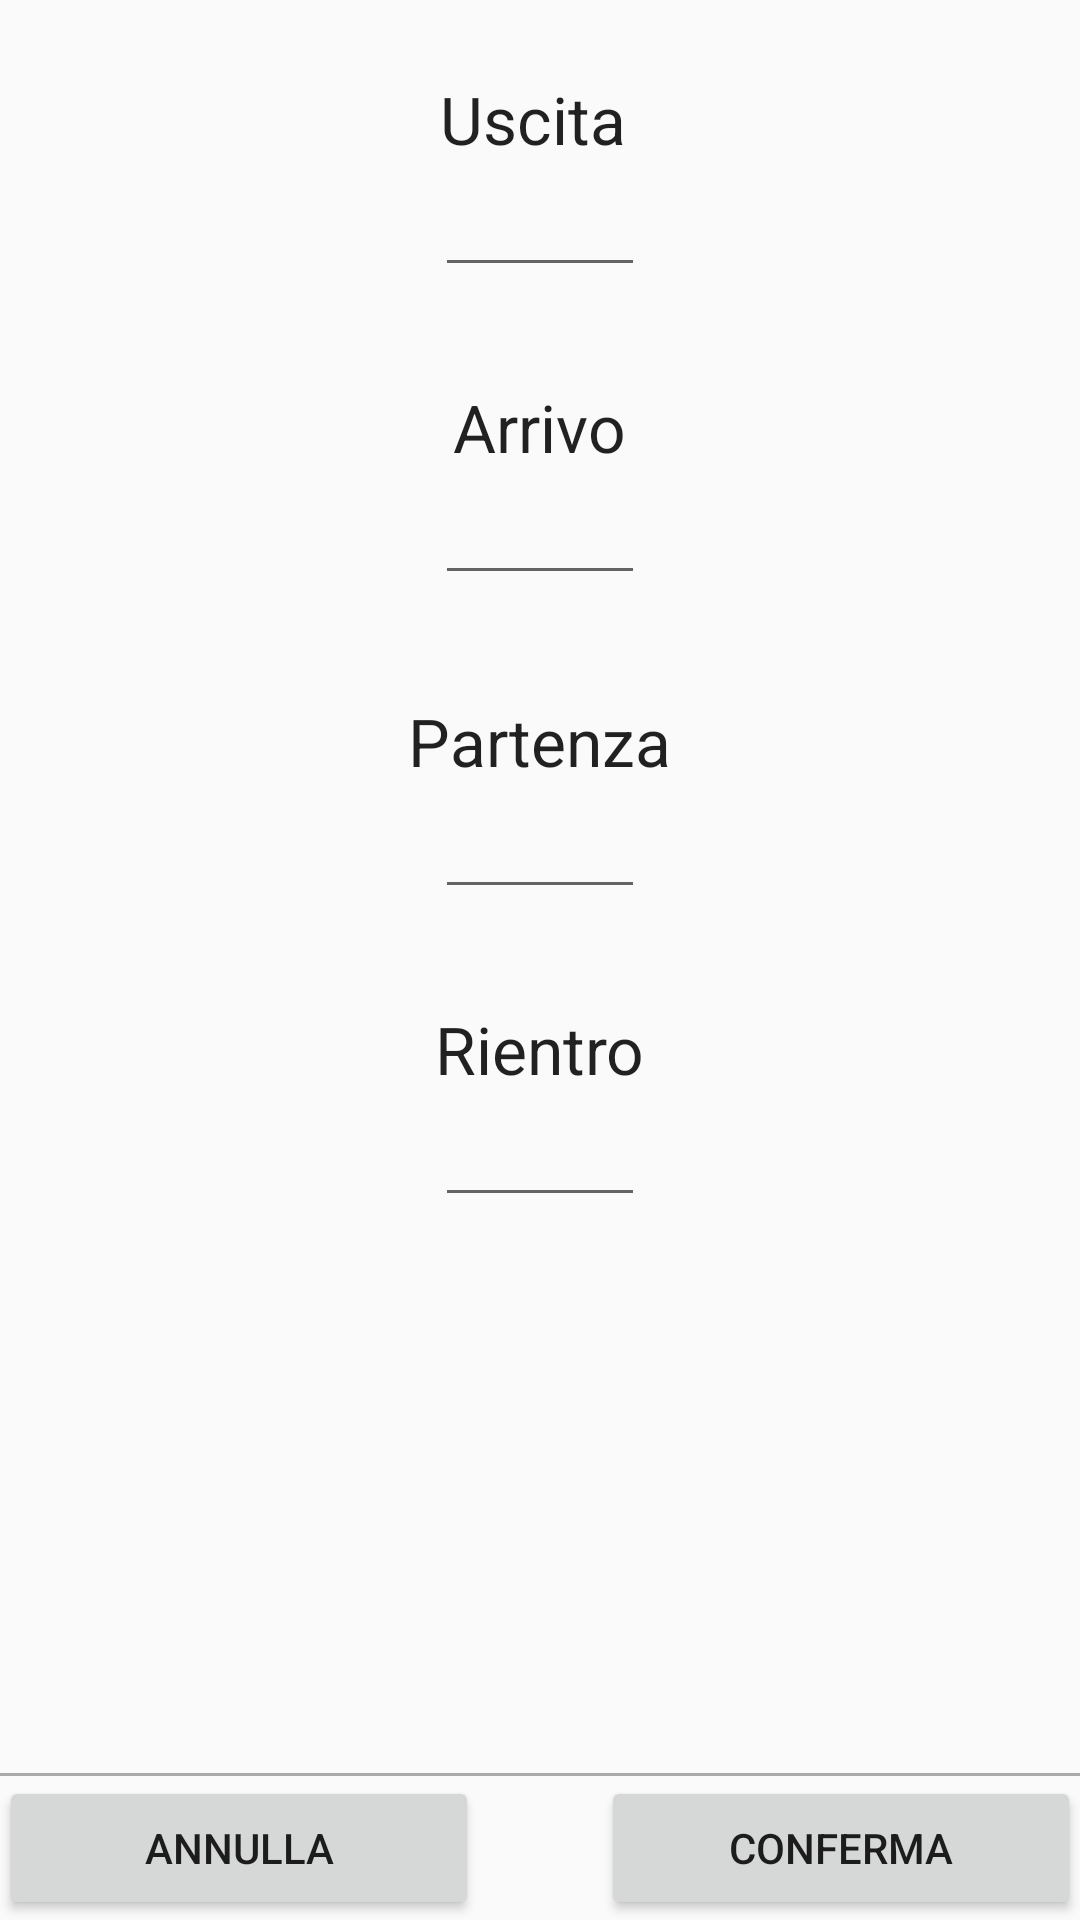

Layout XML and referenced resources for this Android screen:
<!-- AndroidManifest.xml: application theme AppTheme -->
<!-- res/layout/activity_orari.xml -->
<RelativeLayout xmlns:android="http://schemas.android.com/apk/res/android"
    xmlns:tools="http://schemas.android.com/tools" android:layout_width="match_parent"
    android:layout_height="match_parent" android:paddingLeft="@dimen/activity_horizontal_margin"
    android:paddingRight="@dimen/activity_horizontal_margin"
    android:paddingTop="@dimen/activity_vertical_margin"
    android:paddingBottom="@dimen/activity_vertical_margin"
    tools:context="com.example.tizi.vvf.orari">

    <View
        android:layout_width="fill_parent"
        android:layout_height="1dp"
        android:background="@android:color/darker_gray"
        android:id="@+id/line"
        android:layout_above="@+id/ConfBtn"
        android:layout_alignParentStart="true" />

    <Button
        android:layout_width="wrap_content"
        android:layout_height="wrap_content"
        android:text="Conferma"
        android:id="@+id/ConfBtn"
        android:width="160dp"
        android:height="20dp"
        android:layout_alignTop="@+id/AnnBtn"
        android:layout_alignEnd="@+id/line" />

    <Button
        android:layout_width="wrap_content"
        android:layout_height="wrap_content"
        android:text="Annulla"
        android:id="@+id/AnnBtn"
        android:width="160dp"
        android:height="20dp"
        android:layout_alignParentBottom="true"
        android:layout_alignParentStart="true" />

    <TextView
        android:layout_width="wrap_content"
        android:layout_height="wrap_content"
        android:textAppearance="?android:attr/textAppearanceLarge"
        android:text="Uscita"
        android:id="@+id/textView25"
        android:layout_alignEnd="@+id/textView26"
        android:layout_marginTop="25dp"
        android:textSize="22dp" />

    <EditText
        android:layout_width="wrap_content"
        android:layout_height="wrap_content"
        android:inputType="time"
        android:ems="10"
        android:id="@+id/TxtUsc"
        android:width="70dp"
        android:textAlignment="center"
        android:layout_centerHorizontal="true"
        android:editable="false"
        android:enabled="true"
        android:focusable="false"
        android:layout_below="@+id/textView25"/>

    <TextView
        android:layout_width="wrap_content"
        android:layout_height="wrap_content"
        android:textAppearance="?android:attr/textAppearanceLarge"
        android:text="Arrivo"
        android:id="@+id/textView26"
        android:layout_below="@+id/TxtUsc"
        android:layout_centerHorizontal="true"
        android:layout_marginTop="32dp"
        android:textSize="22dp" />

    <EditText
        android:layout_width="wrap_content"
        android:layout_height="wrap_content"
        android:inputType="time"
        android:ems="10"
        android:id="@+id/TxtArr"
        android:layout_below="@+id/textView26"
        android:layout_centerHorizontal="true"
        android:width="70dp"
        android:textAlignment="center"
        android:editable="false"
        android:enabled="true"
        android:focusable="false"/>

    <TextView
        android:layout_width="wrap_content"
        android:layout_height="wrap_content"
        android:textAppearance="?android:attr/textAppearanceLarge"
        android:text="Partenza"
        android:id="@+id/textView27"
        android:layout_marginTop="34dp"
        android:layout_below="@+id/TxtArr"
        android:layout_centerHorizontal="true"
        android:textSize="22dp" />

    <EditText
        android:layout_width="wrap_content"
        android:layout_height="wrap_content"
        android:inputType="time"
        android:ems="10"
        android:id="@+id/TxtPar"
        android:layout_below="@+id/textView27"
        android:layout_centerHorizontal="true"
        android:width="70dp"
        android:textAlignment="center"
        android:editable="false"
        android:enabled="true"
        android:focusable="false"/>

    <TextView
        android:layout_width="wrap_content"
        android:layout_height="wrap_content"
        android:textAppearance="?android:attr/textAppearanceLarge"
        android:text="Rientro"
        android:id="@+id/textView24"
        android:layout_below="@+id/TxtPar"
        android:layout_centerHorizontal="true"
        android:layout_marginTop="32dp" />

    <EditText
        android:layout_width="wrap_content"
        android:layout_height="wrap_content"
        android:inputType="time"
        android:ems="10"
        android:id="@+id/TxtRie"
        android:layout_below="@+id/textView24"
        android:layout_centerHorizontal="true"
        android:width="70dp"
        android:textAlignment="center"
        android:editable="false"
        android:enabled="true"
        android:focusable="false"/>


</RelativeLayout>
<!-- resources referenced by this layout -->
<resources>
  <style name="AppTheme" parent="Theme.AppCompat.Light.DarkActionBar">
  
      </style>
</resources>
